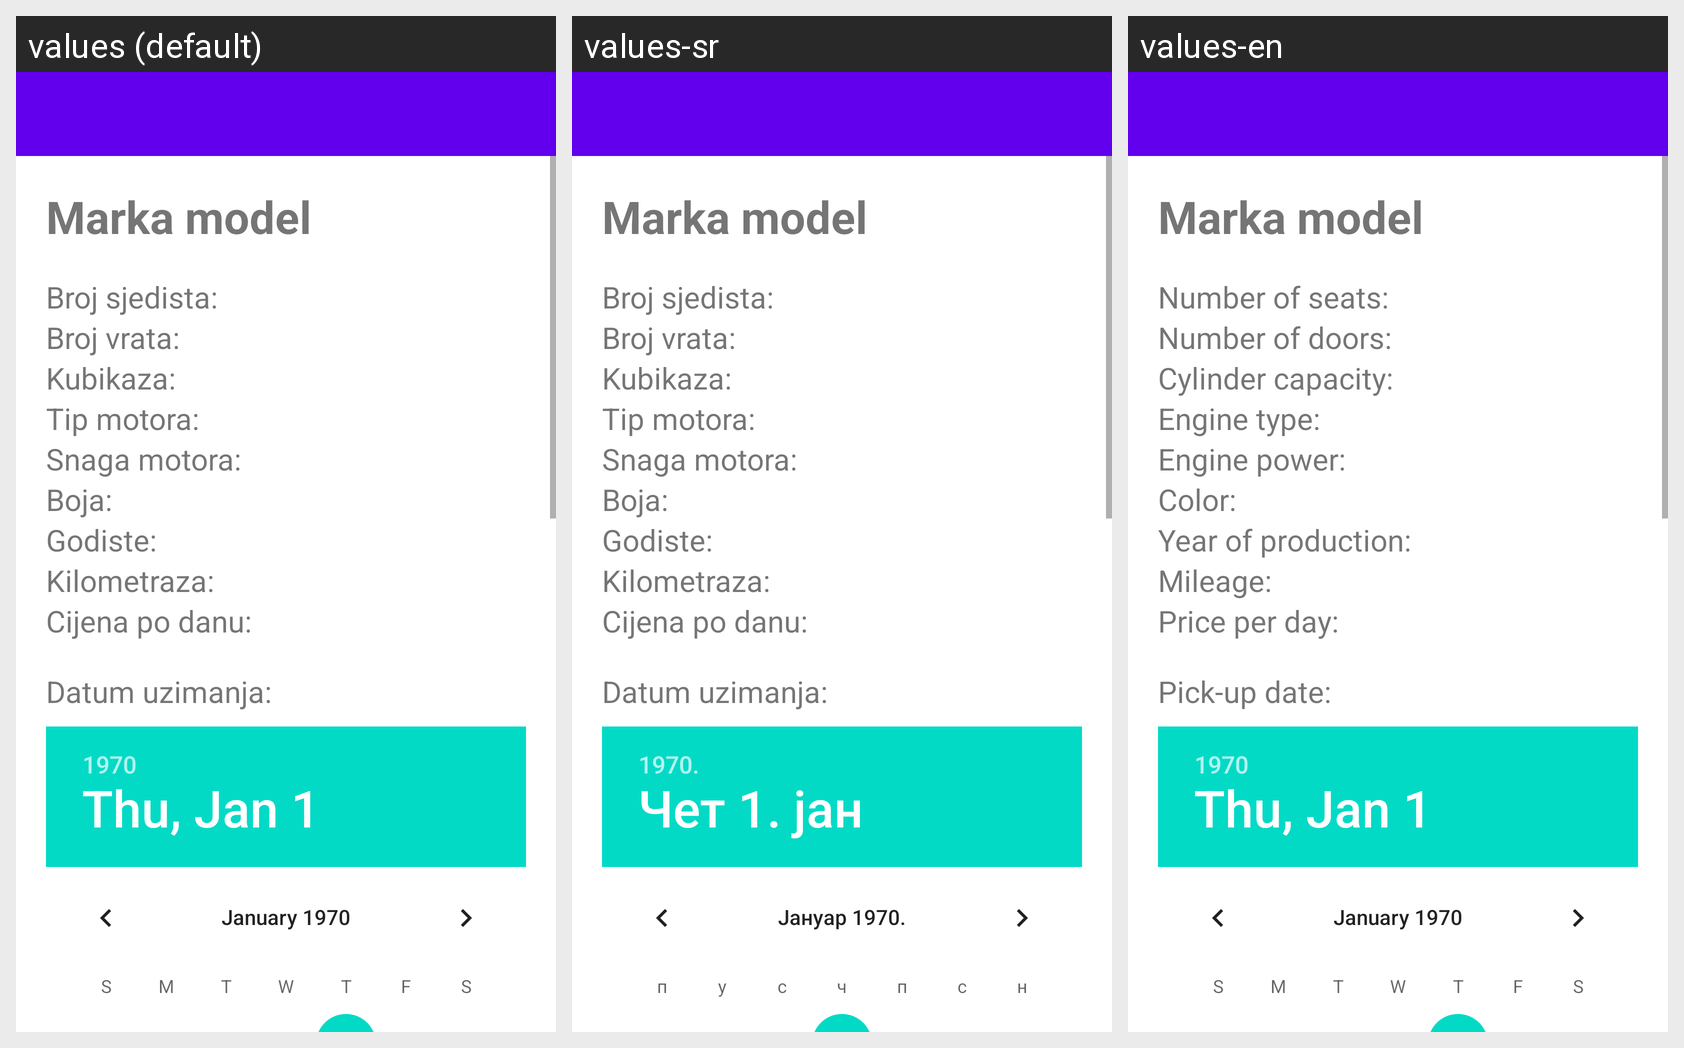

Strings drawn on this Android screen and how each of the app's shown locales translates them:
Android screen res/layout/activity_rent.xml rendered under 3 locales, left to right: values (default), values-sr, values-en. Device: Nexus 5 (rendered at 1080×1920; each locale shown at half size, 540×960, under a caption strip naming it); theme AppTheme.
Strings drawn on this screen, with the default value and each locale's value (text and hints the layout hard-codes, and strings that could not be matched under every locale, appear in the picture but are not listed):

marka_model
  values: Marka model
  values-sr: Marka model  [not translated; the default value is used]
  values-en: Marka model  [not translated; the default value is used]

broj_sjedista
  values: Broj sjedista:
  values-sr: Broj sjedista:
  values-en: Number of seats:

broj_vrata
  values: Broj vrata:
  values-sr: Broj vrata:
  values-en: Number of doors:

kubikaza
  values: Kubikaza:
  values-sr: Kubikaza:
  values-en: Cylinder capacity:

tip_motora
  values: Tip motora:
  values-sr: Tip motora:
  values-en: Engine type:

snaga_motora
  values: Snaga motora:
  values-sr: Snaga motora:
  values-en: Engine power:

boja
  values: Boja:
  values-sr: Boja:
  values-en: Color:

godiste
  values: Godiste:
  values-sr: Godiste:
  values-en: Year of production:

kilometraza
  values: Kilometraza:
  values-sr: Kilometraza:
  values-en: Mileage:

cijena_po_danu
  values: Cijena po danu:
  values-sr: Cijena po danu:
  values-en: Price per day:

datum_uzimanja
  values: Datum uzimanja:
  values-sr: Datum uzimanja:
  values-en: Pick-up date:
